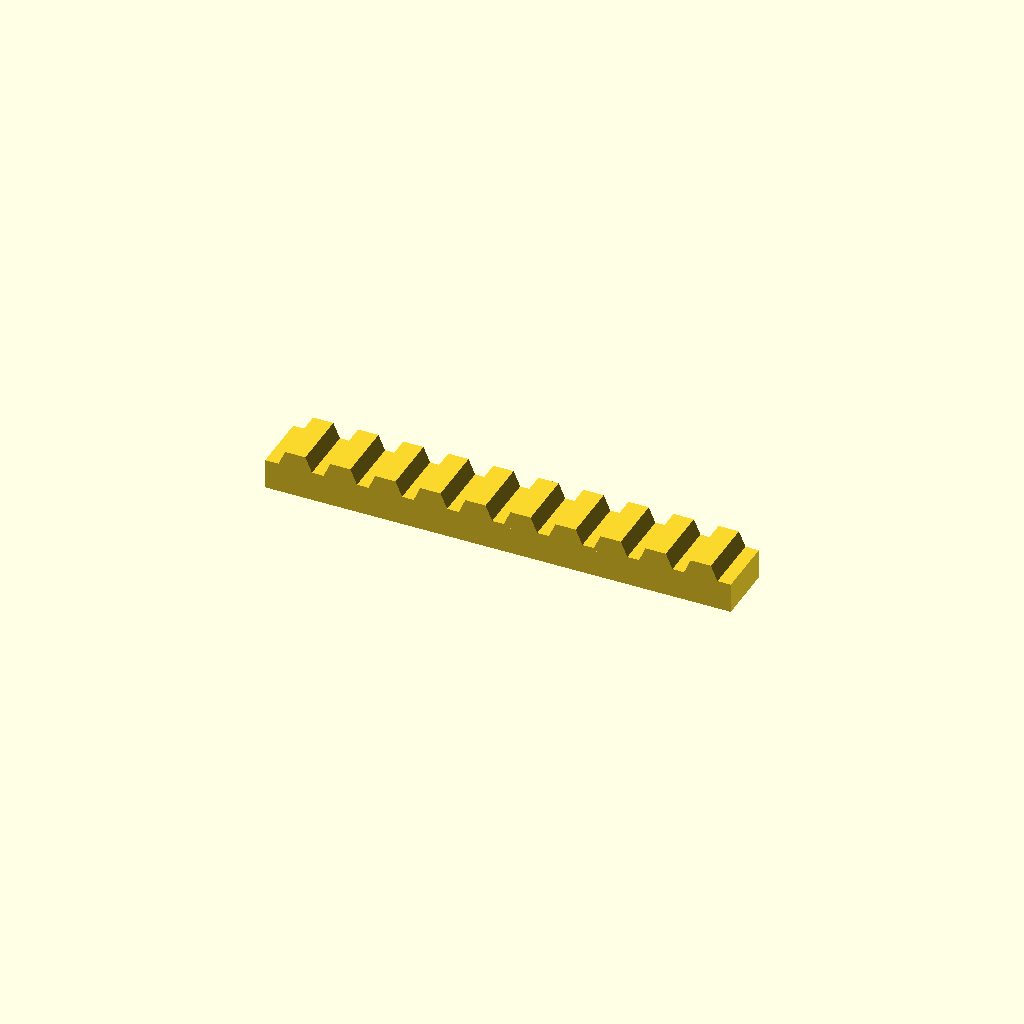
Cell 1: rendered with the file's own defaults.
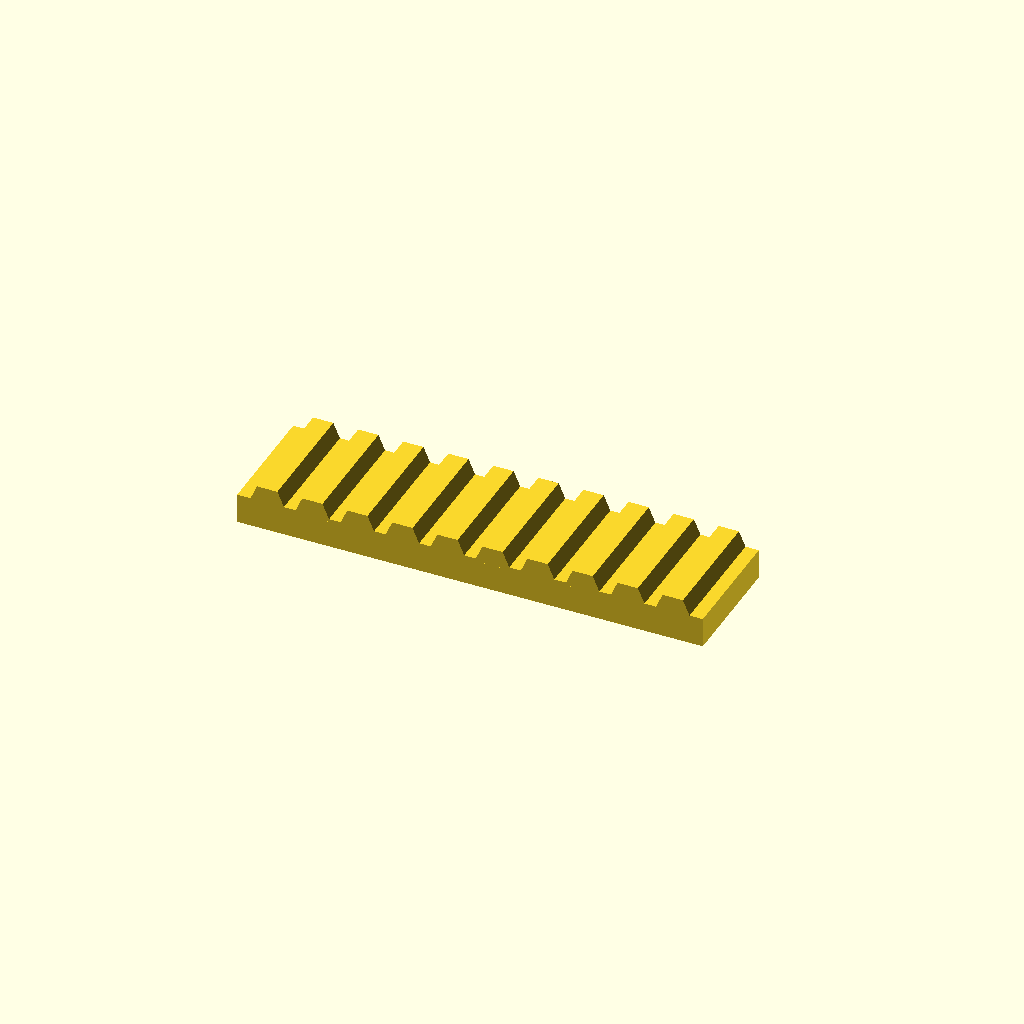
Cell 2: the same model with bar_w = 40.
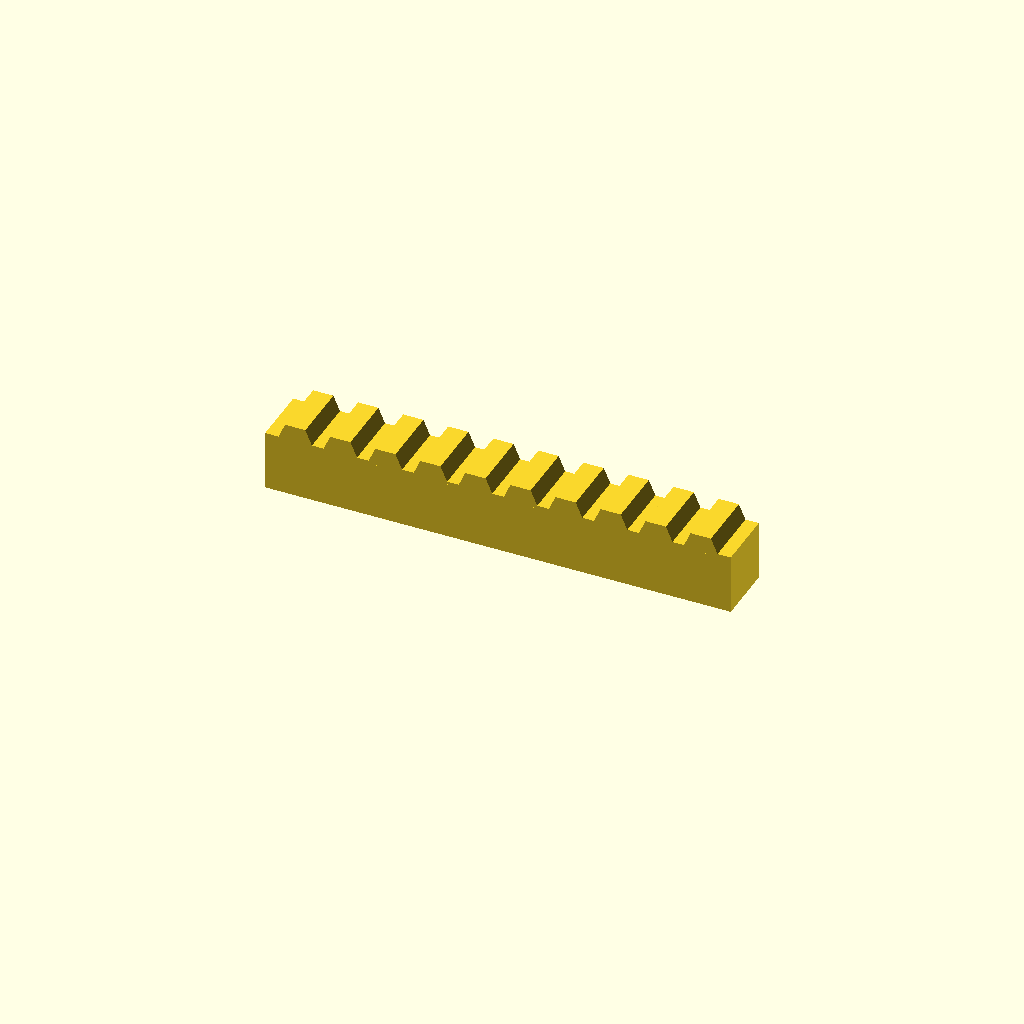
Cell 3 — bar_h set to 20, the other parameters unchanged.
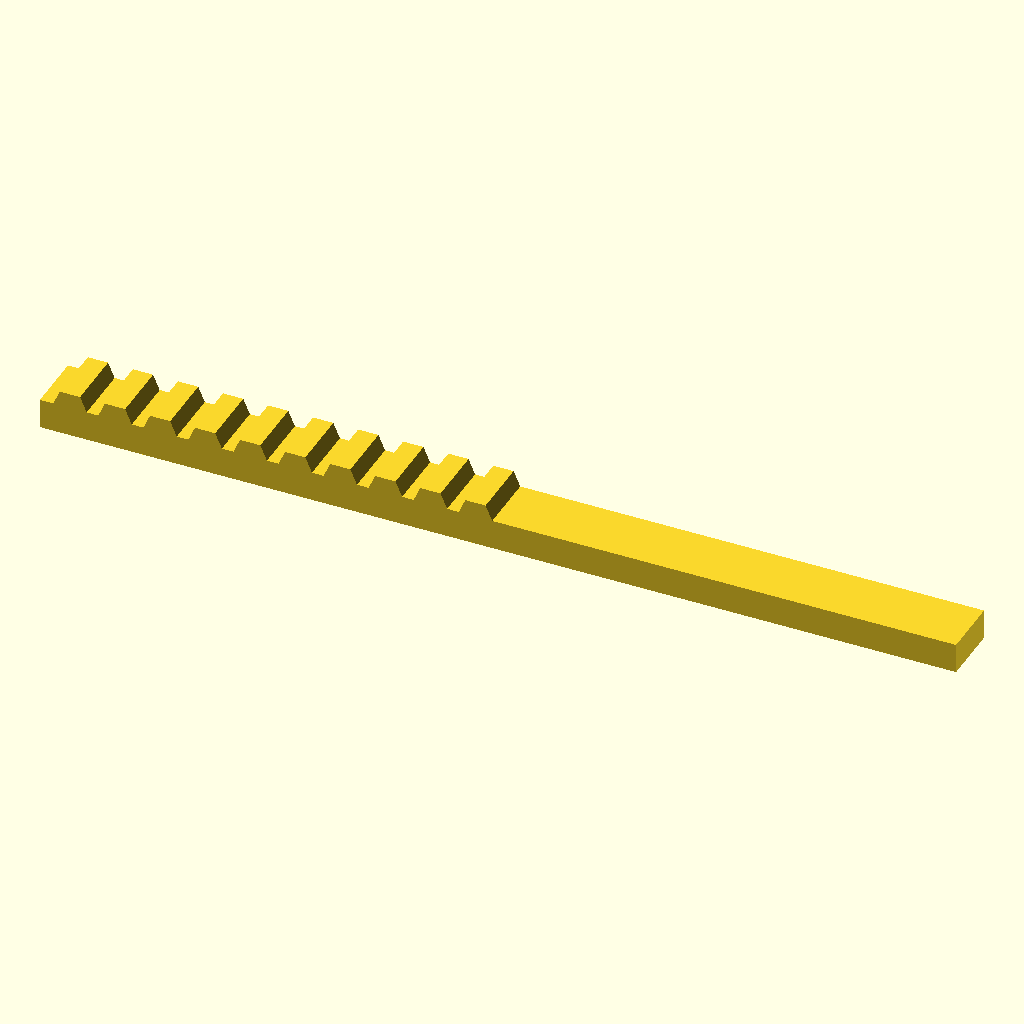
Cell 4: the same model with teeth = 20.
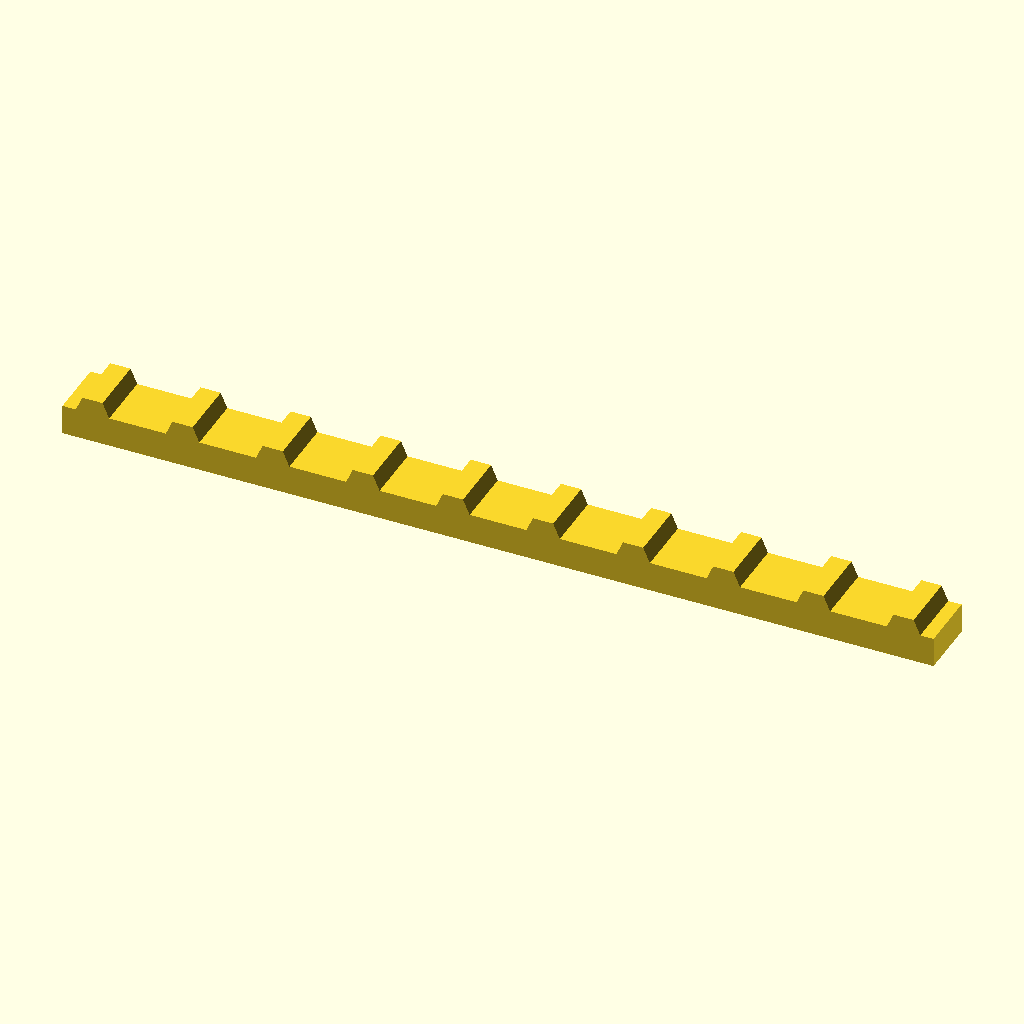
Cell 5: pitch = 30 (everything else at default).
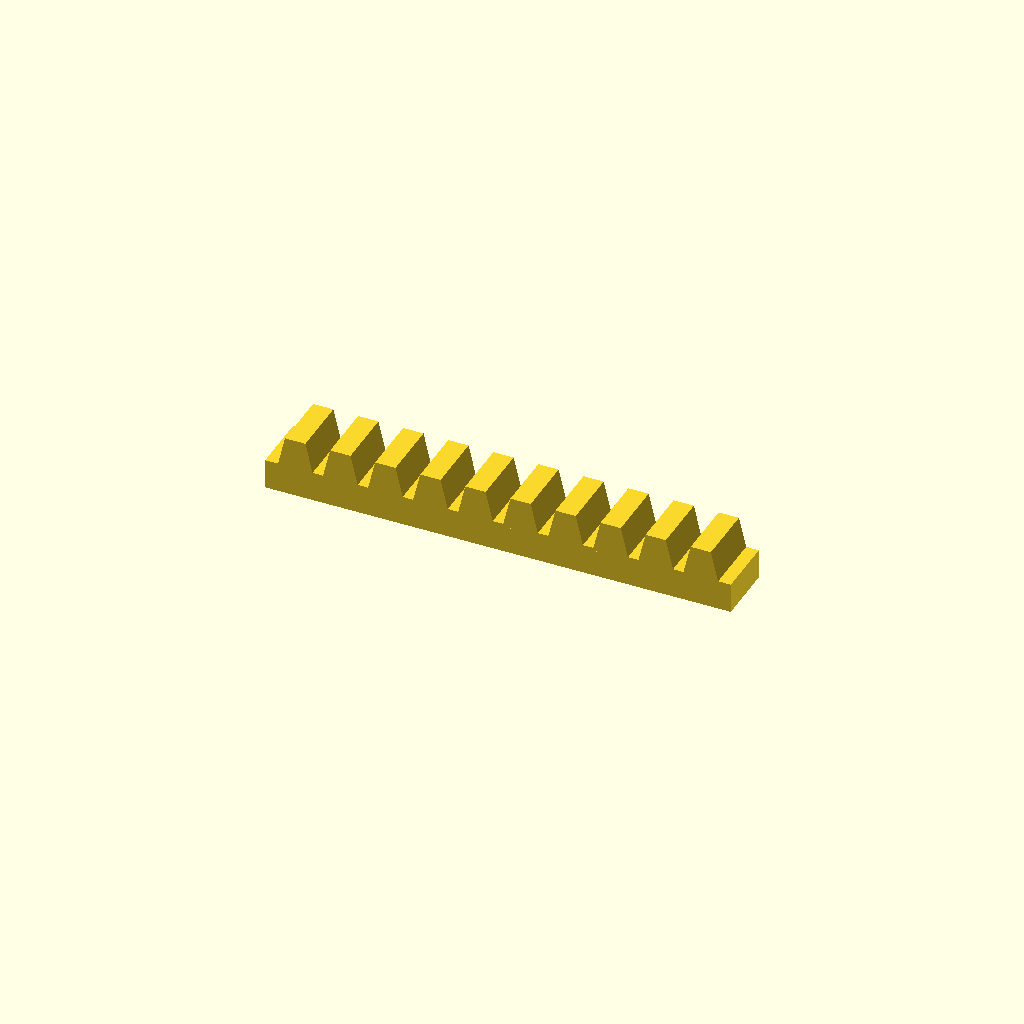
Cell 6: the same model with tooth_h = 10.
One fixed orthographic camera (rotation 55°, 0°, 25°; colour scheme Cornfield) for every cell.
The OpenSCAD source (optional_data/data/place1/rackbars/part_0107.scad):
$fn = 32;

// ----------------------------------------------------------------------
// Toothed rack, 10 teeth
// 15 mm pitch, 5 mm teeth
// ----------------------------------------------------------------------

// --- parameters (mm) ---
bar_w = 20;      // bar width (Y)
bar_h = 10;      // bar height (Z)
teeth = 10;      // number of teeth
pitch = 15;      // tooth pitch
tooth_h = 5;     // tooth height above the bar
root_w = 12;     // tooth width at the root
crest_w = 6.75;  // tooth width at the crest

// --- derived feature positions (mm) ---
span = (teeth - 1) * pitch;  // = 135   distance between the outer teeth
bar_l = span + root_w + 8;   // = 155   bar length: teeth plus 4 mm at each end
tooth_x = -span / 2;         // = -67.5   X of the first tooth
height = bar_h + tooth_h;    // = 15   overall height
feature_centers = [
  [tooth_x + 0 * pitch, -bar_w / 2],
  [tooth_x + 1 * pitch, -bar_w / 2],
  [tooth_x + 2 * pitch, -bar_w / 2],
  [tooth_x + 3 * pitch, -bar_w / 2],
  [tooth_x + 4 * pitch, -bar_w / 2],
  [tooth_x + 5 * pitch, -bar_w / 2],
  [tooth_x + 6 * pitch, -bar_w / 2],
  [tooth_x + 7 * pitch, -bar_w / 2],
  [tooth_x + 8 * pitch, -bar_w / 2],
  [tooth_x + 9 * pitch, -bar_w / 2]
];   // tooth centre line, drives the tooth loop

// bar with a rack of teeth, one extruded trapezoium per centre
module rack_tooth() {
  linear_extrude(height = bar_w)
    polygon(points = [
      [0, 0],
      [root_w, 0],
      [root_w / 2 + crest_w / 2, tooth_h + 1],
      [root_w / 2 - crest_w / 2, tooth_h + 1]
    ]);
}

union() {
  translate([-bar_l / 2, -bar_w, 0]) cube([bar_l, bar_w, bar_h]);
  for (centre = feature_centers)
    translate([centre[0] - root_w / 2, 0, bar_h - 1]) rotate([90, 0, 0]) rack_tooth();
}
Customizer parameters (derived from the source; name, type, default, range or options):
bar_w: number, default 20
bar_h: number, default 10
teeth: number, default 10
pitch: number, default 15
tooth_h: number, default 5
root_w: number, default 12
crest_w: number, default 6.75
